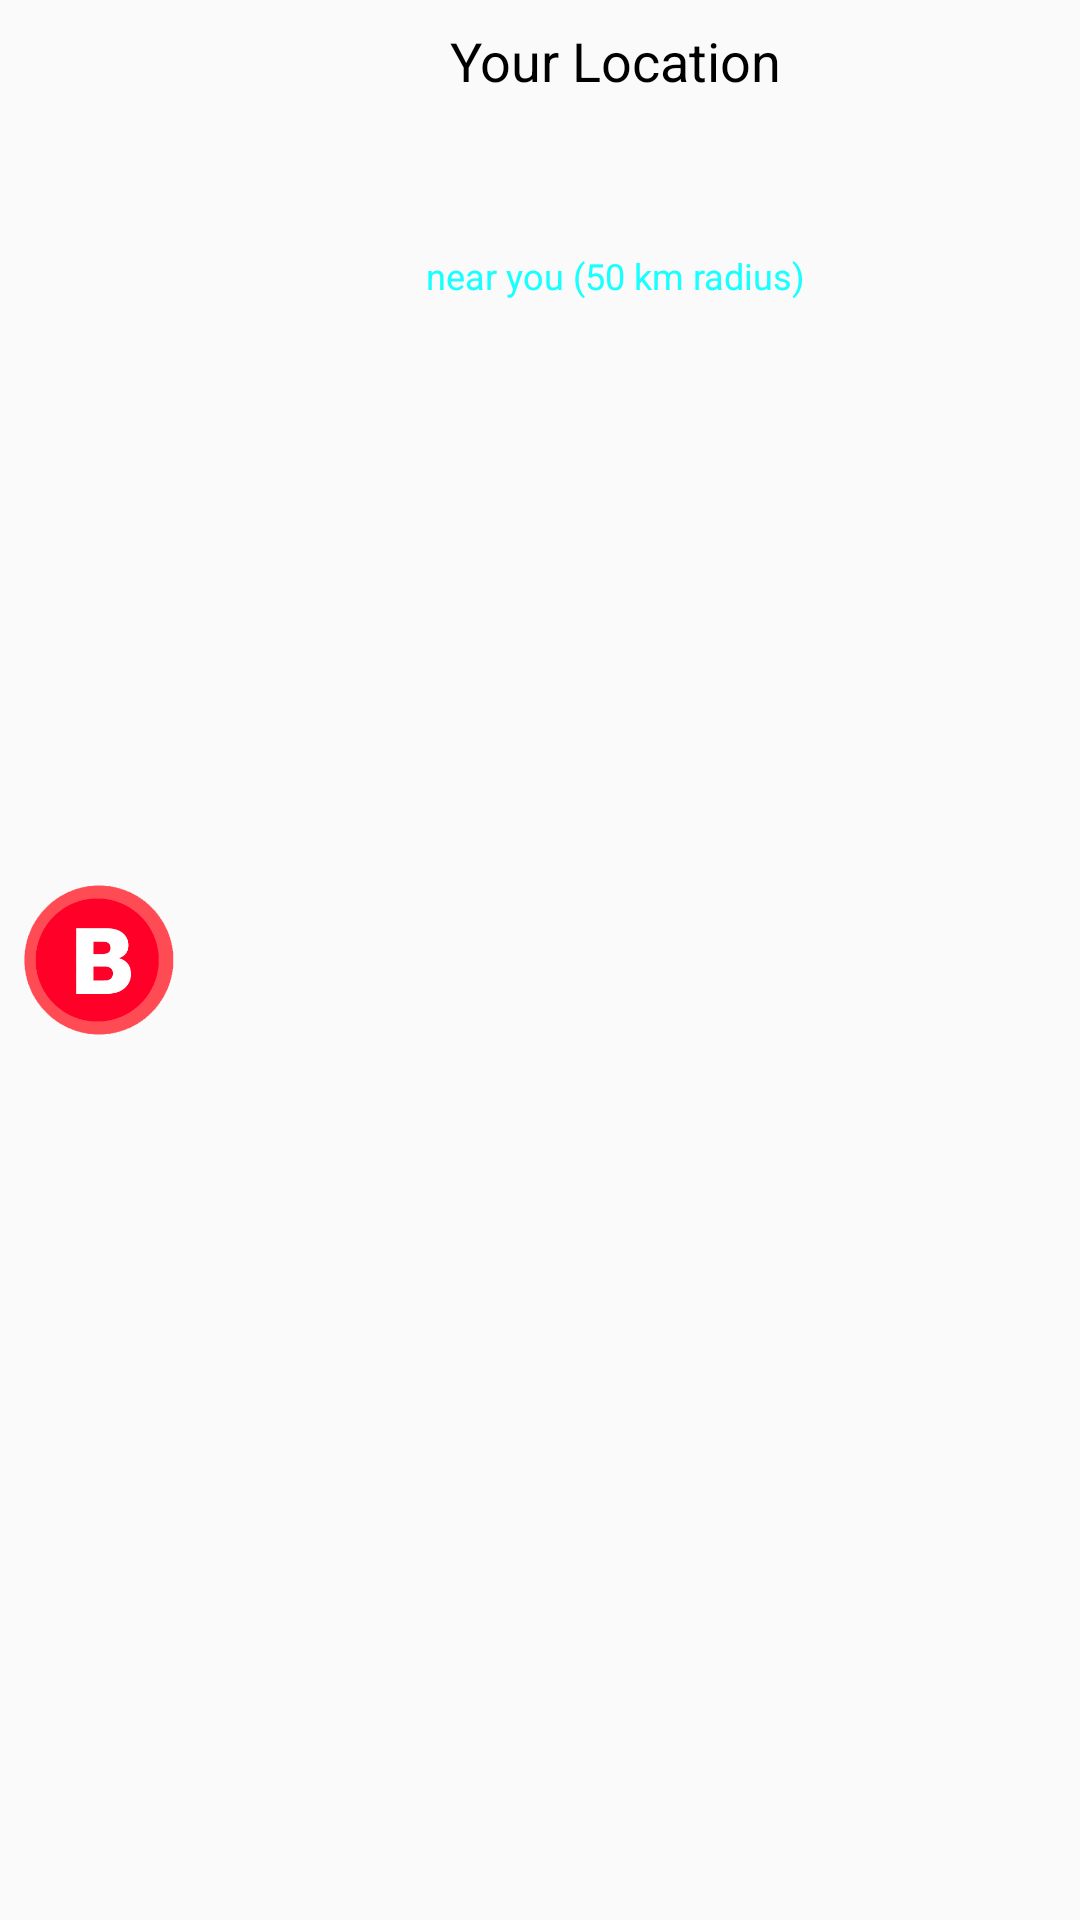

This screen was rendered from an Android layout file. Write that file and the resources it references.
<!-- AndroidManifest.xml: application theme AppTheme -->
<!-- res/layout/bandmates_appwidget.xml -->
<?xml version="1.0" encoding="utf-8"?>
<LinearLayout
    xmlns:android="http://schemas.android.com/apk/res/android"
    android:id="@+id/widget_container"
    android:orientation="horizontal"
    android:layout_width="match_parent"
    android:layout_height="wrap_content"
    android:background="@color/whiteTransparent"
    android:padding="8dp">

    <ImageView
        android:layout_width="50dp"
        android:layout_height="50dp"
        android:src="@drawable/icon_bandmates"
        android:layout_gravity="center_vertical"
        android:contentDescription="@string/content_desription_app_logo_image"/>

    <LinearLayout
        android:layout_width="0dp"
        android:layout_height="wrap_content"
        android:layout_weight="1"
        android:orientation="vertical">

        <TextView
            android:layout_width="match_parent"
            android:layout_height="wrap_content"
            android:text="@string/your_location"
            android:textSize="18sp"
            android:gravity="center"
            android:textColor="@android:color/black"/>

        <TextView
            android:id="@+id/widget_location"
            android:layout_width="match_parent"
            android:layout_height="wrap_content"
            android:textSize="14sp"
            android:gravity="center"
            android:textColor="@android:color/black"/>

        <TextView
            android:id="@+id/widget_search_result"
            android:layout_width="match_parent"
            android:layout_height="wrap_content"
            android:textSize="24sp"
            android:gravity="center"
            android:textStyle="bold"
            android:textColor="@color/secondaryColor"/>

        <TextView
            android:layout_width="match_parent"
            android:layout_height="wrap_content"
            android:text="@string/near_you_50_km_radius"
            android:textSize="12sp"
            android:gravity="center"
            android:textColor="@color/secondaryColor"/>

    </LinearLayout>

</LinearLayout>
<!-- resources referenced by this layout -->
<resources>
  <color name="secondaryColor">#18ffff</color>
  <!-- drawable icon_bandmates: png bitmap (drawable, 12099 bytes) -->
  <string name="content_desription_app_logo_image">App logo image</string>
  <string name="near_you_50_km_radius">near you (50 km radius)</string>
  <string name="your_location">Your Location</string>
  <style name="AppTheme" parent="Theme.AppCompat.Light.NoActionBar">
          
          <item name="colorPrimary">@color/primaryColor</item>
          <item name="colorPrimaryDark">@color/primaryDarkColor</item>
          <item name="colorAccent">@color/secondaryColor</item>
      </style>
  <color name="primaryColor">#37474f</color>
  <color name="primaryDarkColor">#102027</color>
</resources>
